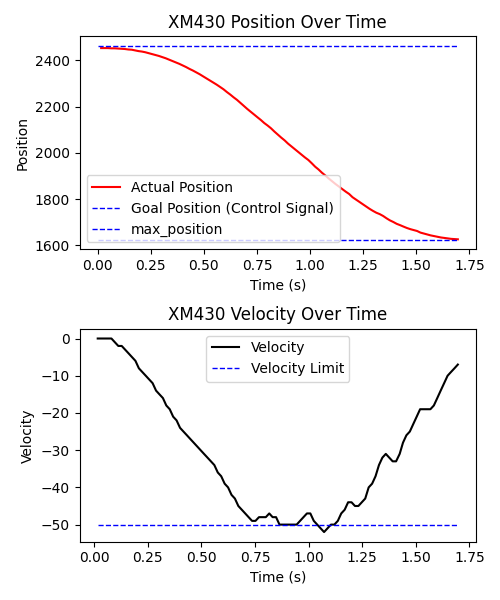

The table this chart was drawn from, first rows:
t, Goal Position, Actual Position, Actual Velocity, Velocity Limit, commend_time
0.0161, 1625, 2453, 0, -50, 0.1309
0.03202, 1625, 2453, 0, -50, 0.1309
0.04795, 1625, 2453, 0, -50, 0.1309
0.06394, 1625, 2452, 0, -50, 0.1309
0.08006, 1625, 2452, 0, -50, 0.1309
0.09606, 1625, 2451, -1, -50, 0.1309
0.1121, 1625, 2450, -2, -50, 0.1309
0.1281, 1625, 2449, -2, -50, 0.1309
0.1441, 1625, 2447, -3, -50, 0.1309
0.1601, 1625, 2446, -4, -50, 0.1309
0.1761, 1625, 2443, -5, -50, 0.1309
0.1921, 1625, 2440, -6, -50, 0.1309
0.208, 1625, 2438, -8, -50, 0.1309
0.224, 1625, 2435, -9, -50, 0.1309
0.2401, 1625, 2431, -10, -50, 0.1309
0.2561, 1625, 2427, -11, -50, 0.1309
0.2722, 1625, 2423, -12, -50, 0.1309
0.2882, 1625, 2419, -14, -50, 0.1309
0.3041, 1625, 2414, -15, -50, 0.1309
0.3202, 1625, 2409, -16, -50, 0.1309
0.3361, 1625, 2403, -18, -50, 0.1309
0.3521, 1625, 2397, -19, -50, 0.1309
0.368, 1625, 2391, -21, -50, 0.1309
0.3839, 1625, 2385, -22, -50, 0.1309
0.4001, 1625, 2378, -24, -50, 0.1309
0.416, 1625, 2371, -25, -50, 0.1309
0.4321, 1625, 2363, -26, -50, 0.1309
0.448, 1625, 2356, -27, -50, 0.1309
0.4641, 1625, 2348, -28, -50, 0.1309
0.48, 1625, 2340, -29, -50, 0.1309
0.496, 1625, 2331, -30, -50, 0.1309
0.5119, 1625, 2322, -31, -50, 0.1309
0.5281, 1625, 2313, -32, -50, 0.1309
0.5441, 1625, 2304, -33, -50, 0.1309
0.5601, 1625, 2295, -34, -50, 0.1309
0.5762, 1625, 2285, -36, -50, 0.1309
0.5921, 1625, 2275, -37, -50, 0.1309
0.6082, 1625, 2263, -39, -50, 0.1309
0.6242, 1625, 2252, -40, -50, 0.1309
0.6401, 1625, 2240, -42, -50, 0.1309
0.656, 1625, 2229, -43, -50, 0.1309
0.672, 1625, 2216, -45, -50, 0.1309
0.6881, 1625, 2203, -46, -50, 0.1309
0.704, 1625, 2190, -47, -50, 0.1309
0.72, 1625, 2178, -48, -50, 0.1309
0.736, 1625, 2166, -49, -50, 0.1309
0.752, 1625, 2154, -49, -50, 0.1309
0.7683, 1625, 2142, -48, -50, 0.1309
0.7841, 1625, 2129, -48, -50, 0.1309
0.8002, 1625, 2118, -48, -50, 0.1309
0.8162, 1625, 2106, -47, -50, 0.1309
0.832, 1625, 2092, -48, -50, 0.1309
0.8481, 1625, 2079, -48, -50, 0.1309
0.8641, 1625, 2066, -50, -50, 0.1309
0.88, 1625, 2054, -50, -50, 0.1309
0.8961, 1625, 2040, -50, -50, 0.1309
0.9121, 1625, 2028, -50, -50, 0.1309
0.928, 1625, 2016, -50, -50, 0.1309
0.9441, 1625, 2004, -50, -50, 0.1309
0.96, 1625, 1992, -49, -50, 0.1309
... 46 more rows
